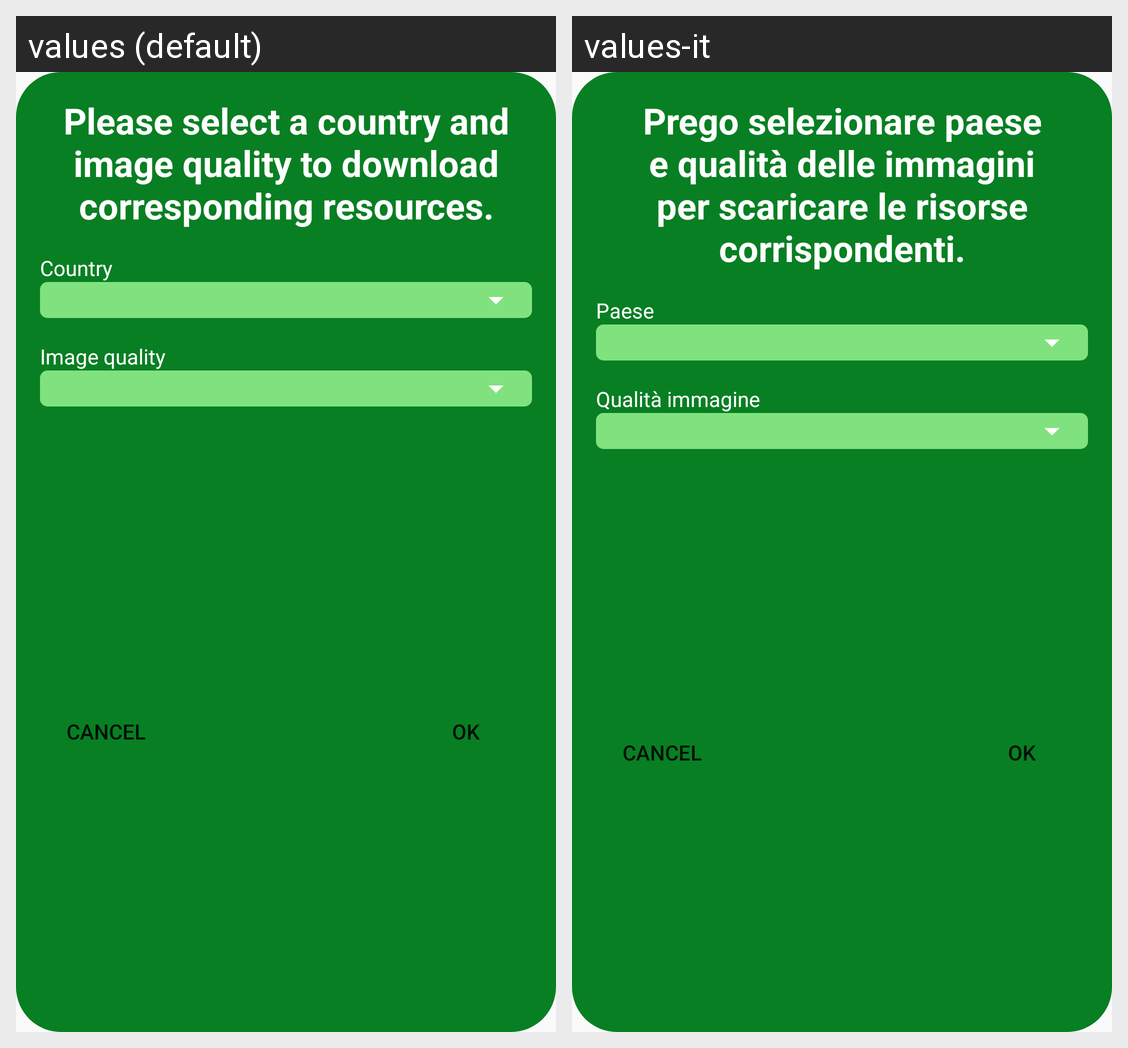

Translations of the strings shown on this Android screen, per locale in the grid:
Android screen res/layout/resources_download_dialog_layout.xml rendered under 2 locales, left to right: values (default), values-it. Device: Nexus 5 (rendered at 1080×1920; each locale shown at half size, 540×960, under a caption strip naming it); theme app_theme.
Strings drawn on this screen, with the default value and each locale's value (text and hints the layout hard-codes, and strings that could not be matched under every locale, appear in the picture but are not listed):

download_dialog_message
  values: Please select a country and image quality to download corresponding resources.
  values-it: Prego selezionare paese e qualità delle immagini per scaricare le risorse corrispondenti.

select_the_country
  values: Country
  values-it: Paese

select_image_quality
  values: Image quality
  values-it: Qualità immagine
